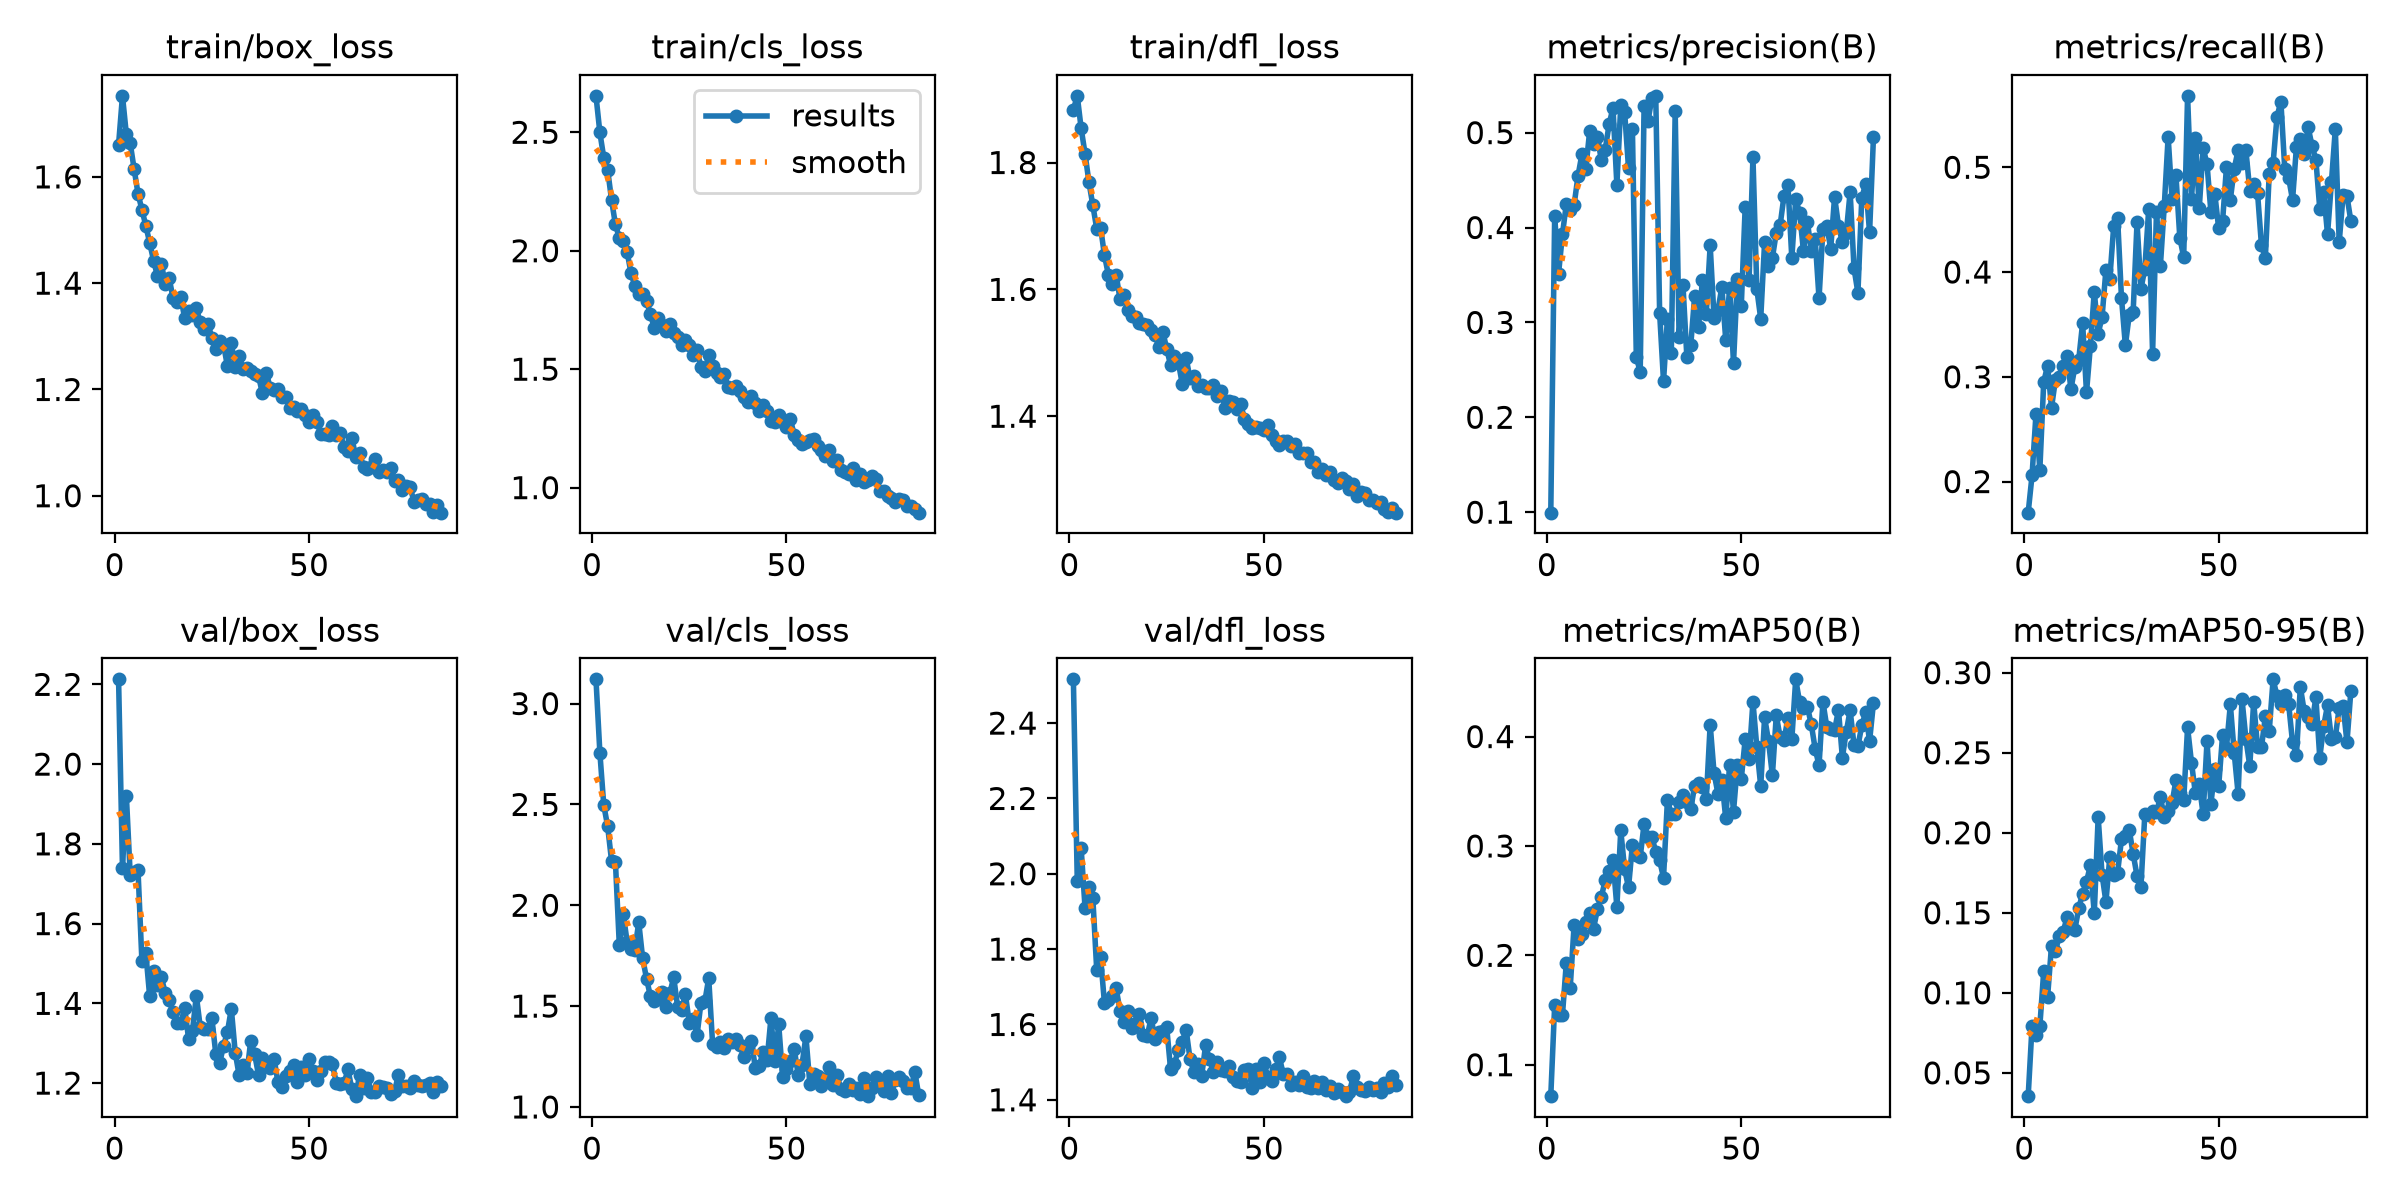

Source data for this figure (header and first rows):
epoch, time, train/box_loss, train/cls_loss, train/dfl_loss, metrics/precision(B), metrics/recall(B), metrics/mAP50(B), metrics/mAP50-95(B), val/box_loss, val/cls_loss, val/dfl_loss, lr/pg0, lr/pg1, lr/pg2
1, 67.3, 1.661, 2.654, 1.883, 0.09949, 0.1703, 0.07123, 0.03543, 2.213, 3.12, 2.516, 0.0004153, 0.0004153, 0.0004153
2, 123.6, 1.752, 2.499, 1.905, 0.412, 0.206, 0.1542, 0.07946, 1.74, 2.757, 1.981, 0.0008237, 0.0008237, 0.0008237
3, 181.9, 1.68, 2.393, 1.854, 0.3514, 0.2641, 0.145, 0.0738, 1.921, 2.497, 2.068, 0.001224, 0.001224, 0.001224
4, 237.8, 1.663, 2.342, 1.814, 0.3927, 0.2112, 0.1454, 0.07921, 1.721, 2.392, 1.909, 0.001213, 0.001213, 0.001213
5, 293.6, 1.615, 2.215, 1.769, 0.4249, 0.2952, 0.1933, 0.1137, 1.73, 2.221, 1.966, 0.0012, 0.0012, 0.0012
6, 349.5, 1.568, 2.111, 1.733, 0.4181, 0.3107, 0.1704, 0.09758, 1.734, 2.216, 1.937, 0.001188, 0.001188, 0.001188
7, 405.4, 1.538, 2.054, 1.696, 0.4238, 0.2705, 0.2277, 0.1294, 1.506, 1.804, 1.745, 0.001176, 0.001176, 0.001176
8, 461.2, 1.508, 2.04, 1.697, 0.4543, 0.2969, 0.2152, 0.1259, 1.527, 1.958, 1.778, 0.001163, 0.001163, 0.001163
9, 517.3, 1.476, 1.995, 1.654, 0.477, 0.2994, 0.2192, 0.1356, 1.417, 1.82, 1.656, 0.001151, 0.001151, 0.001151
10, 573.3, 1.442, 1.907, 1.623, 0.4618, 0.3106, 0.2303, 0.1382, 1.481, 1.785, 1.666, 0.001139, 0.001139, 0.001139
11, 629.1, 1.413, 1.851, 1.608, 0.5014, 0.32, 0.2389, 0.1471, 1.446, 1.78, 1.676, 0.001126, 0.001126, 0.001126
12, 684.9, 1.436, 1.817, 1.623, 0.4881, 0.2882, 0.2244, 0.1407, 1.465, 1.915, 1.696, 0.001114, 0.001114, 0.001114
13, 740.8, 1.399, 1.817, 1.584, 0.4958, 0.3093, 0.2424, 0.1394, 1.426, 1.738, 1.636, 0.001102, 0.001102, 0.001102
14, 796.9, 1.41, 1.789, 1.592, 0.4708, 0.3162, 0.2535, 0.1527, 1.408, 1.636, 1.607, 0.001089, 0.001089, 0.001089
15, 852.8, 1.372, 1.732, 1.567, 0.4822, 0.3513, 0.2685, 0.162, 1.378, 1.549, 1.636, 0.001077, 0.001077, 0.001077
16, 908.6, 1.364, 1.675, 1.558, 0.5086, 0.2851, 0.2773, 0.1694, 1.351, 1.527, 1.59, 0.001064, 0.001064, 0.001064
17, 965, 1.375, 1.714, 1.557, 0.5262, 0.3294, 0.2872, 0.1796, 1.35, 1.537, 1.603, 0.001052, 0.001052, 0.001052
18, 1021, 1.334, 1.688, 1.547, 0.4449, 0.3814, 0.2442, 0.1497, 1.388, 1.571, 1.627, 0.00104, 0.00104, 0.00104
19, 1078, 1.347, 1.663, 1.546, 0.5287, 0.3412, 0.3141, 0.2098, 1.312, 1.495, 1.573, 0.001027, 0.001027, 0.001027
20, 1134, 1.339, 1.69, 1.544, 0.5214, 0.3569, 0.2787, 0.1739, 1.33, 1.565, 1.57, 0.001015, 0.001015, 0.001015
21, 1190, 1.353, 1.652, 1.536, 0.4623, 0.4023, 0.2621, 0.1568, 1.419, 1.642, 1.617, 0.001002, 0.001002, 0.001002
22, 1246, 1.326, 1.635, 1.528, 0.5035, 0.3938, 0.3013, 0.1851, 1.341, 1.495, 1.561, 0.0009901, 0.0009901, 0.0009901
23, 1302, 1.314, 1.603, 1.51, 0.2638, 0.4438, 0.2919, 0.1739, 1.336, 1.482, 1.579, 0.0009778, 0.0009778, 0.0009778
24, 1358, 1.323, 1.625, 1.533, 0.2475, 0.4516, 0.2897, 0.1751, 1.336, 1.558, 1.582, 0.0009654, 0.0009654, 0.0009654
25, 1415, 1.298, 1.601, 1.507, 0.5278, 0.3752, 0.3202, 0.196, 1.362, 1.418, 1.593, 0.000953, 0.000953, 0.000953
26, 1471, 1.277, 1.559, 1.481, 0.512, 0.3299, 0.3079, 0.1978, 1.274, 1.436, 1.481, 0.0009406, 0.0009406, 0.0009406
27, 1527, 1.291, 1.58, 1.495, 0.5363, 0.3594, 0.3086, 0.2017, 1.25, 1.356, 1.495, 0.0009283, 0.0009283, 0.0009283
28, 1583, 1.284, 1.509, 1.485, 0.5388, 0.3619, 0.2945, 0.1868, 1.294, 1.516, 1.533, 0.0009159, 0.0009159, 0.0009159
29, 1639, 1.244, 1.492, 1.451, 0.3097, 0.4474, 0.2868, 0.1731, 1.329, 1.523, 1.554, 0.0009035, 0.0009035, 0.0009035
30, 1696, 1.288, 1.561, 1.492, 0.238, 0.3841, 0.271, 0.1662, 1.386, 1.638, 1.586, 0.0008911, 0.0008911, 0.0008911
31, 1752, 1.241, 1.514, 1.46, 0.3038, 0.4028, 0.3417, 0.2116, 1.277, 1.311, 1.509, 0.0008787, 0.0008787, 0.0008787
32, 1808, 1.262, 1.483, 1.464, 0.2672, 0.46, 0.3292, 0.211, 1.22, 1.3, 1.474, 0.0008664, 0.0008664, 0.0008664
33, 1864, 1.239, 1.467, 1.448, 0.5228, 0.3222, 0.3288, 0.2133, 1.245, 1.322, 1.495, 0.000854, 0.000854, 0.000854
34, 1920, 1.24, 1.48, 1.45, 0.2851, 0.4574, 0.3402, 0.2127, 1.224, 1.292, 1.463, 0.0008416, 0.0008416, 0.0008416
35, 1976, 1.235, 1.424, 1.444, 0.3394, 0.4056, 0.347, 0.2223, 1.306, 1.336, 1.544, 0.0008293, 0.0008293, 0.0008293
36, 2033, 1.229, 1.419, 1.444, 0.2638, 0.4627, 0.3399, 0.21, 1.272, 1.324, 1.508, 0.0008169, 0.0008169, 0.0008169
37, 2089, 1.225, 1.429, 1.449, 0.2757, 0.5291, 0.3336, 0.2133, 1.22, 1.336, 1.475, 0.0008045, 0.0008045, 0.0008045
38, 2145, 1.192, 1.407, 1.432, 0.3278, 0.4699, 0.3549, 0.2185, 1.264, 1.305, 1.501, 0.0007921, 0.0007921, 0.0007921
39, 2201, 1.232, 1.383, 1.44, 0.2948, 0.4929, 0.3577, 0.2327, 1.247, 1.249, 1.478, 0.0007797, 0.0007797, 0.0007797
40, 2257, 1.203, 1.36, 1.413, 0.3447, 0.4329, 0.3536, 0.2247, 1.238, 1.299, 1.476, 0.0007674, 0.0007674, 0.0007674
41, 2314, 1.198, 1.387, 1.424, 0.3092, 0.414, 0.3429, 0.2202, 1.261, 1.325, 1.489, 0.000755, 0.000755, 0.000755
42, 2370, 1.201, 1.355, 1.423, 0.3812, 0.5682, 0.411, 0.2658, 1.202, 1.191, 1.461, 0.0007426, 0.0007426, 0.0007426
43, 2426, 1.186, 1.321, 1.412, 0.3043, 0.4696, 0.3665, 0.2439, 1.191, 1.204, 1.451, 0.0007302, 0.0007302, 0.0007302
44, 2482, 1.187, 1.347, 1.42, 0.3127, 0.5275, 0.3477, 0.2248, 1.218, 1.274, 1.446, 0.0007179, 0.0007179, 0.0007179
45, 2538, 1.165, 1.325, 1.396, 0.3373, 0.4607, 0.3603, 0.2302, 1.231, 1.231, 1.479, 0.0007055, 0.0007055, 0.0007055
46, 2594, 1.166, 1.281, 1.388, 0.2817, 0.5185, 0.3252, 0.2115, 1.244, 1.44, 1.481, 0.0006931, 0.0006931, 0.0006931
47, 2650, 1.159, 1.276, 1.382, 0.3366, 0.503, 0.3742, 0.2571, 1.202, 1.229, 1.431, 0.0006808, 0.0006808, 0.0006808
48, 2706, 1.163, 1.308, 1.383, 0.2571, 0.4573, 0.3315, 0.2179, 1.239, 1.409, 1.481, 0.0006684, 0.0006684, 0.0006684
49, 2761, 1.152, 1.278, 1.382, 0.3459, 0.4746, 0.3744, 0.24, 1.221, 1.151, 1.448, 0.000656, 0.000656, 0.000656
50, 2818, 1.14, 1.255, 1.378, 0.3171, 0.4417, 0.3612, 0.2293, 1.26, 1.189, 1.499, 0.0006436, 0.0006436, 0.0006436
51, 2874, 1.152, 1.288, 1.386, 0.4212, 0.4483, 0.3973, 0.2609, 1.231, 1.227, 1.461, 0.0006312, 0.0006312, 0.0006312
52, 2930, 1.139, 1.222, 1.371, 0.3446, 0.5002, 0.3792, 0.2532, 1.207, 1.288, 1.449, 0.0006189, 0.0006189, 0.0006189
53, 2986, 1.117, 1.202, 1.362, 0.474, 0.4691, 0.4319, 0.2801, 1.23, 1.16, 1.482, 0.0006065, 0.0006065, 0.0006065
54, 3042, 1.117, 1.185, 1.355, 0.3352, 0.4987, 0.3902, 0.2497, 1.252, 1.21, 1.513, 0.0005941, 0.0005941, 0.0005941
55, 3098, 1.115, 1.194, 1.361, 0.3039, 0.5163, 0.3547, 0.2243, 1.253, 1.351, 1.467, 0.0005818, 0.0005818, 0.0005818
56, 3154, 1.132, 1.2, 1.361, 0.3846, 0.504, 0.4176, 0.2834, 1.247, 1.116, 1.468, 0.0005694, 0.0005694, 0.0005694
57, 3210, 1.113, 1.206, 1.353, 0.3598, 0.516, 0.3961, 0.2587, 1.201, 1.163, 1.439, 0.000557, 0.000557, 0.000557
58, 3265, 1.118, 1.175, 1.356, 0.3681, 0.4778, 0.3644, 0.2417, 1.197, 1.155, 1.446, 0.0005446, 0.0005446, 0.0005446
59, 3321, 1.091, 1.157, 1.343, 0.3943, 0.4839, 0.4193, 0.2818, 1.199, 1.103, 1.441, 0.0005322, 0.0005322, 0.0005322
60, 3377, 1.083, 1.132, 1.342, 0.4027, 0.4751, 0.3992, 0.2535, 1.234, 1.138, 1.463, 0.0005199, 0.0005199, 0.0005199
... 24 more rows
